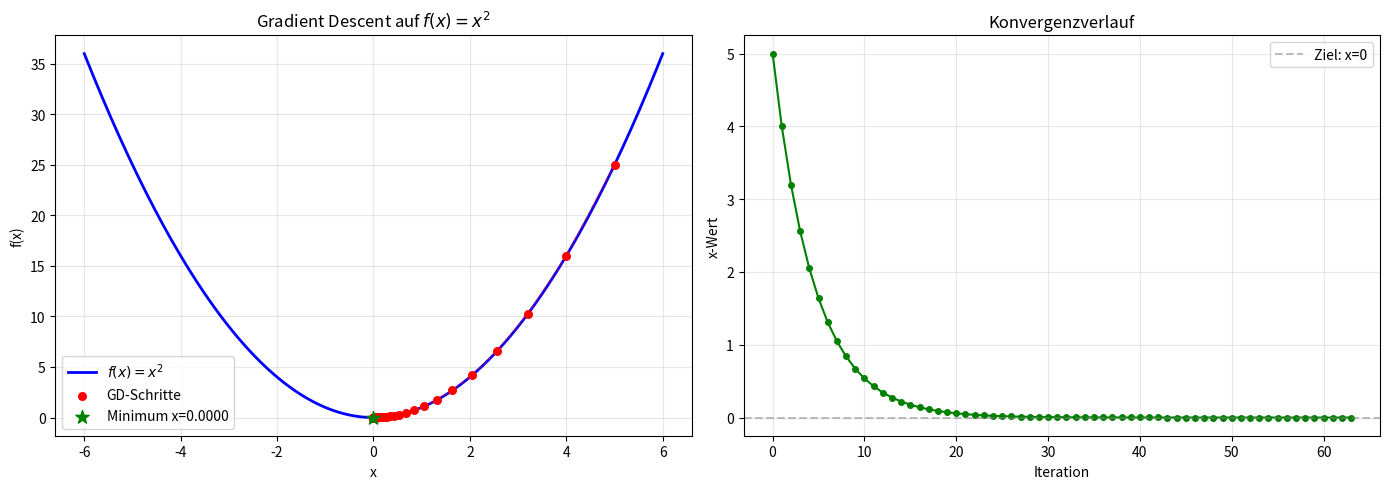
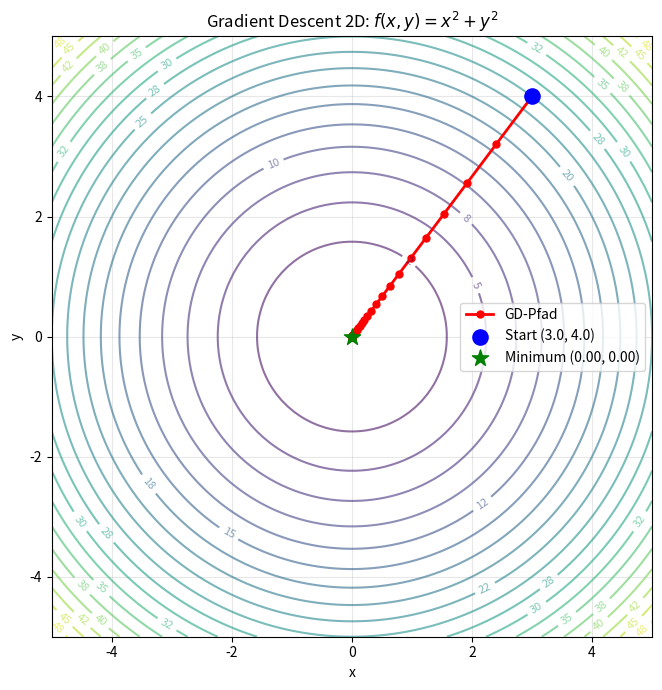
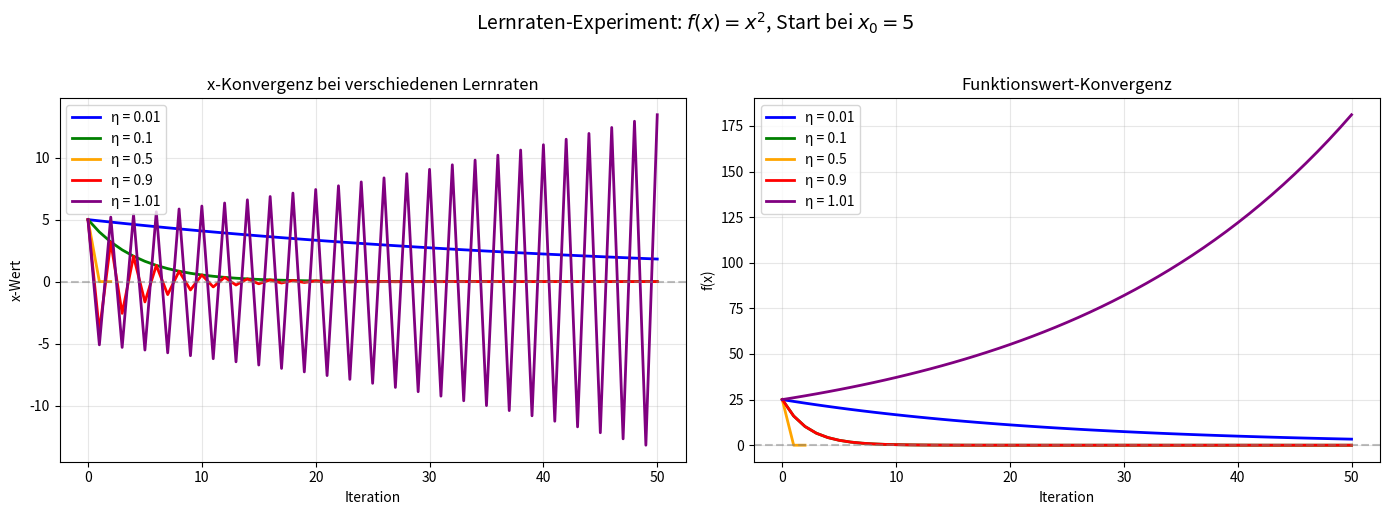

The script that saved these images, in order:
import numpy as np
import matplotlib.pyplot as plt
from collections.abc import Callable

plt.rcParams['figure.figsize'] = (10, 5)
plt.rcParams['figure.dpi'] = 100

def gradient_descent_1d(
    f: Callable[[float], float],
    df: Callable[[float], float],
    x0: float, lr: float = 0.1,
    epochs: int = 100, tol: float = 1e-6
) -> tuple[float, list]:
    """
    Gradient Descent für 1D-Funktionen.
    Findet das Minimum von f(x).

    Returns:
        (x_min, history) — Minimum und Verlauf der x-Werte
    """
    x = x0
    history = [x]
    for _ in range(epochs):
        grad = df(x)
        x_new = x - lr * grad
        history.append(x_new)
        if abs(x_new - x) < tol:
            x = x_new
            break
        x = x_new
    return x, history


def gradient_descent_2d(
    f: Callable[[np.ndarray], float],
    grad_f: Callable[[np.ndarray], np.ndarray],
    x0: np.ndarray, lr: float = 0.1,
    epochs: int = 100, tol: float = 1e-6
) -> tuple[np.ndarray, list]:
    """
    Gradient Descent für mehrdimensionale Funktionen.

    Args:
        f: Zielfunktion f(x) -> float
        grad_f: Gradient ∇f(x) -> np.ndarray
        x0: Startpunkt
    """
    x = x0.copy()
    history = [x.copy()]
    for _ in range(epochs):
        g = grad_f(x)
        x_new = x - lr * g
        history.append(x_new.copy())
        if np.linalg.norm(x_new - x) < tol:
            x = x_new
            break
        x = x_new
    return x, history

def f(x):
    return x**2

def df(x):
    return 2 * x

# Gradient Descent von x0=5.0 aus
x_min, history = gradient_descent_1d(f, df, x0=5.0, lr=0.1)
print(f"Gefundenes Minimum: x = {x_min:.6f} (erwartet: 0)")
print(f"Anzahl Schritte: {len(history) - 1}")
print(f"Letzte 5 x-Werte: {[f'{x:.4f}' for x in history[-5:]]}")

# Visualisierung: Pfad des Gradient Descent
x_vals = np.linspace(-6, 6, 200)
y_vals = f(x_vals)

fig, (ax1, ax2) = plt.subplots(1, 2, figsize=(14, 5))

# Linker Plot: Funktionskurve + GD-Pfad
ax1.plot(x_vals, y_vals, 'b-', linewidth=2, label='$f(x) = x^2$')
ax1.scatter(history, [f(x) for x in history], c='red', s=30, zorder=5, label='GD-Schritte')
ax1.plot(history, [f(x) for x in history], 'r--', alpha=0.5, linewidth=1)
ax1.scatter([x_min], [f(x_min)], c='green', s=100, marker='*', zorder=6, label=f'Minimum x={x_min:.4f}')
ax1.set_xlabel('x')
ax1.set_ylabel('f(x)')
ax1.set_title('Gradient Descent auf $f(x) = x^2$')
ax1.legend()
ax1.grid(True, alpha=0.3)

# Rechter Plot: Konvergenz (x-Wert über Iterationen)
ax2.plot(range(len(history)), history, 'g-o', markersize=4, linewidth=1.5)
ax2.axhline(y=0, color='gray', linestyle='--', alpha=0.5, label='Ziel: x=0')
ax2.set_xlabel('Iteration')
ax2.set_ylabel('x-Wert')
ax2.set_title('Konvergenzverlauf')
ax2.legend()
ax2.grid(True, alpha=0.3)

plt.tight_layout()
plt.show()

def f2d(x: np.ndarray) -> float:
    return x[0]**2 + x[1]**2

def grad_f2d(x: np.ndarray) -> np.ndarray:
    return np.array([2*x[0], 2*x[1]])

# Start bei (3, 4)
x0 = np.array([3.0, 4.0])
x_min_2d, history_2d = gradient_descent_2d(f2d, grad_f2d, x0, lr=0.1)

print(f"Startpunkt: ({x0[0]}, {x0[1]})")
print(f"Gefundenes Minimum: ({x_min_2d[0]:.6f}, {x_min_2d[1]:.6f})")
print(f"Anzahl Schritte: {len(history_2d) - 1}")

# History als Arrays
hist_x = np.array([p[0] for p in history_2d])
hist_y = np.array([p[1] for p in history_2d])

# Kontur-Plot mit GD-Pfad
x_range = np.linspace(-5, 5, 100)
y_range = np.linspace(-5, 5, 100)
X, Y = np.meshgrid(x_range, y_range)
Z = X**2 + Y**2

fig, ax = plt.subplots(figsize=(8, 7))

# Konturlinien
contours = ax.contour(X, Y, Z, levels=20, cmap='viridis', alpha=0.6)
ax.clabel(contours, inline=True, fontsize=8, fmt='%.0f')

# GD-Pfad
ax.plot(hist_x, hist_y, 'r-o', markersize=5, linewidth=2, label='GD-Pfad')
ax.scatter([x0[0]], [x0[1]], c='blue', s=120, marker='o', zorder=5, label=f'Start ({x0[0]}, {x0[1]})')
ax.scatter([x_min_2d[0]], [x_min_2d[1]], c='green', s=150, marker='*', zorder=5, label=f'Minimum ({x_min_2d[0]:.2f}, {x_min_2d[1]:.2f})')

ax.set_xlabel('x')
ax.set_ylabel('y')
ax.set_title('Gradient Descent 2D: $f(x,y) = x^2 + y^2$')
ax.legend()
ax.grid(True, alpha=0.3)
ax.set_aspect('equal')
plt.tight_layout()
plt.show()

learning_rates = [0.01, 0.1, 0.5, 0.9, 1.01]
colors = ['blue', 'green', 'orange', 'red', 'purple']

fig, axes = plt.subplots(1, 2, figsize=(14, 5))

for lr, color in zip(learning_rates, colors):
    _, hist = gradient_descent_1d(f, df, x0=5.0, lr=lr, epochs=50)
    label = f'η = {lr}'
    axes[0].plot(range(len(hist)), hist, color=color, linewidth=2, label=label)
    axes[1].plot(range(len(hist)), [f(x) for x in hist], color=color, linewidth=2, label=label)

axes[0].axhline(y=0, color='gray', linestyle='--', alpha=0.5)
axes[0].set_xlabel('Iteration')
axes[0].set_ylabel('x-Wert')
axes[0].set_title('x-Konvergenz bei verschiedenen Lernraten')
axes[0].legend()
axes[0].grid(True, alpha=0.3)

axes[1].axhline(y=0, color='gray', linestyle='--', alpha=0.5)
axes[1].set_xlabel('Iteration')
axes[1].set_ylabel('f(x)')
axes[1].set_title('Funktionswert-Konvergenz')
axes[1].legend()
axes[1].grid(True, alpha=0.3)

plt.suptitle('Lernraten-Experiment: $f(x) = x^2$, Start bei $x_0 = 5$', fontsize=14, y=1.02)
plt.tight_layout()
plt.show()
